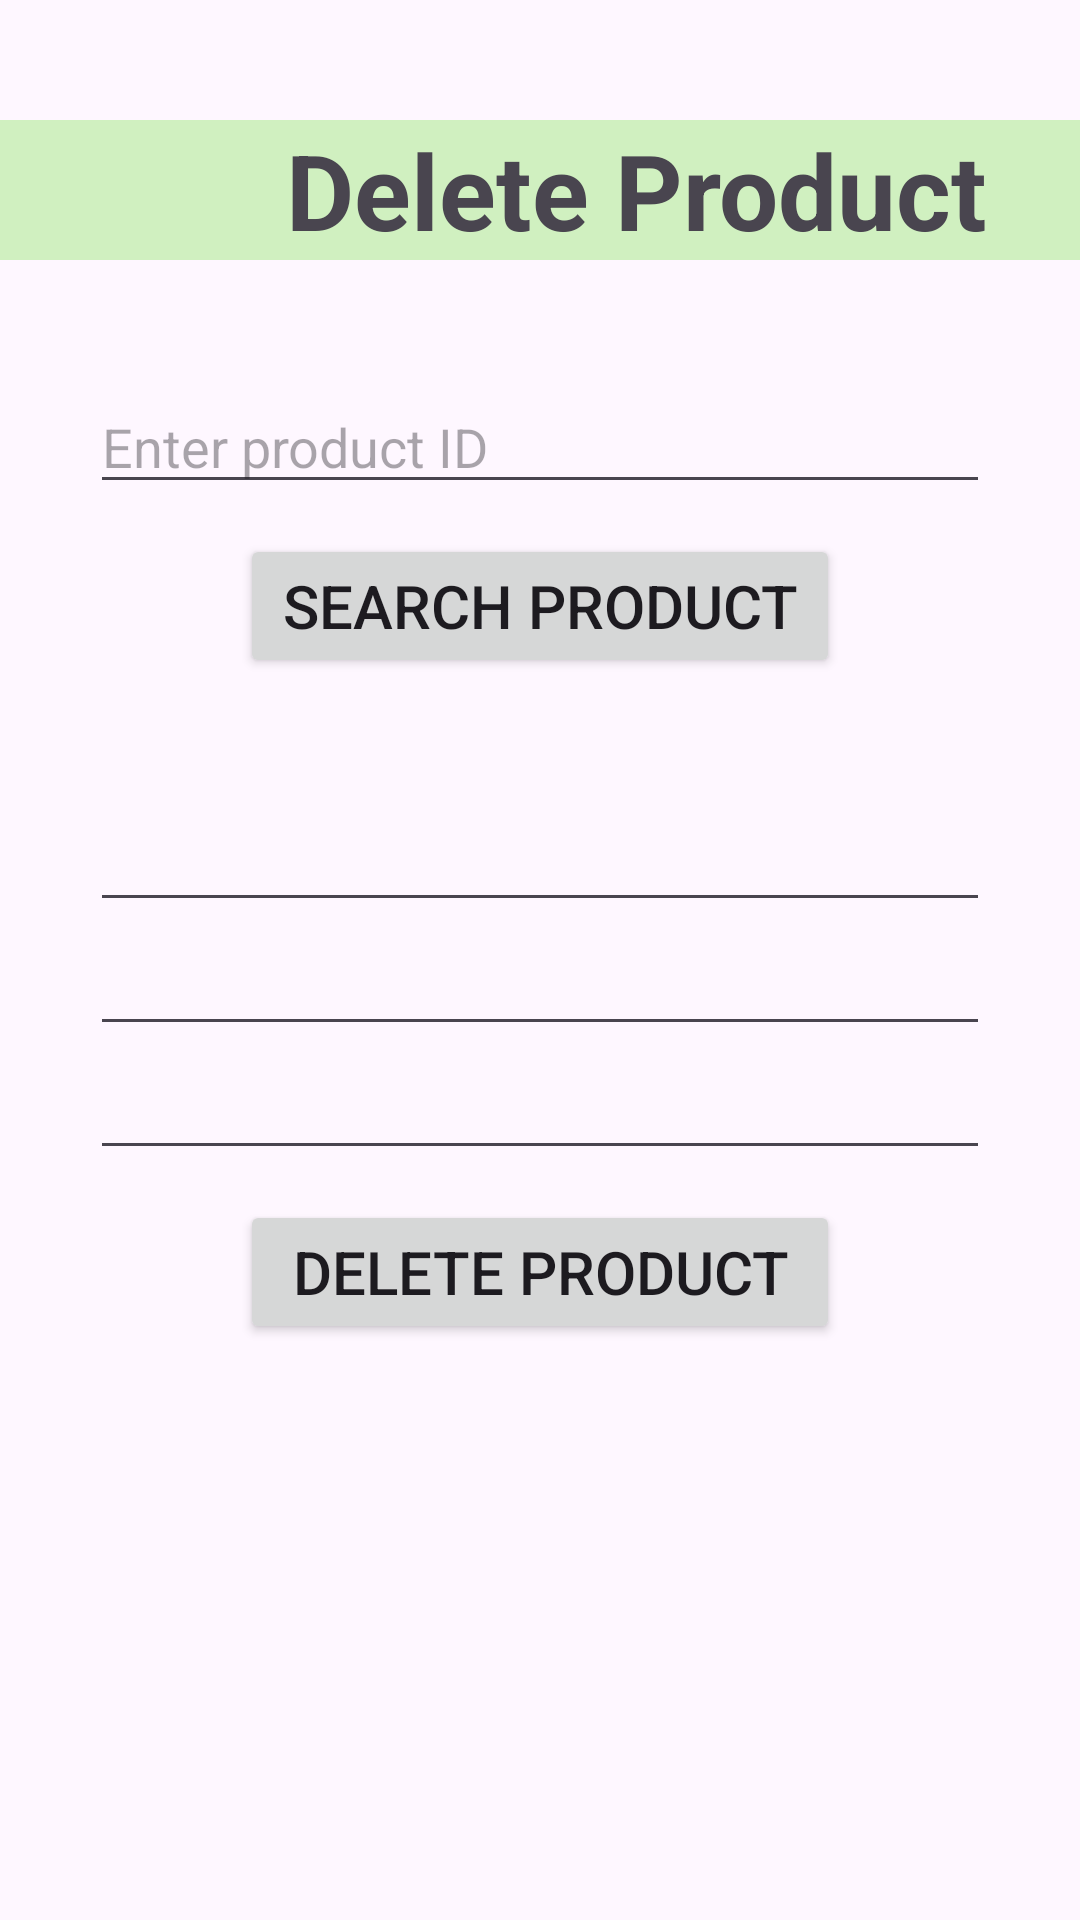

Produce the Android XML layout that renders to this screen, including the resource entries it uses.
<!-- AndroidManifest.xml: application theme Theme.Assignment06_6506021612048 -->
<!-- res/layout/activity_delete.xml -->
<?xml version="1.0" encoding="utf-8"?>
<LinearLayout xmlns:android="http://schemas.android.com/apk/res/android"
    xmlns:app="http://schemas.android.com/apk/res-auto"
    xmlns:tools="http://schemas.android.com/tools"
    android:id="@+id/main"
    android:layout_width="match_parent"
    android:layout_height="match_parent"
    android:orientation="vertical"
    tools:context=".DeleteActivity">

    <TextView
        android:id="@+id/textView"
        android:layout_width="match_parent"
        android:layout_height="wrap_content"
        android:layout_gravity="center"
        android:layout_marginTop="40dp"
        android:background="#D0F0C0"
        android:text="           Delete Product"
        android:textSize="35dp"
        android:textStyle="bold" />

    <EditText
        android:id="@+id/idinput"
        android:layout_width="300dp"
        android:layout_gravity="center"
        android:layout_marginTop="40dp"
        android:layout_height="wrap_content"
        android:ems="10"
        android:inputType="text"
        android:text=""
        android:hint="Enter product ID"/>

    <Button
        android:id="@+id/searchbtn"
        android:layout_width="200dp"
        android:layout_height="wrap_content"
        android:layout_marginTop="10dp"
        android:layout_gravity="center"
        android:textSize="20dp"
        android:text="Search Product" />

    <EditText
        android:id="@+id/nameinput"
        android:layout_width="300dp"
        android:layout_gravity="center"
        android:layout_marginTop="40dp"
        android:layout_height="wrap_content"
        android:ems="10"
        android:inputType="text"
        android:text=""/>

    <EditText
        android:id="@+id/priceinput"
        android:layout_width="300dp"
        android:layout_gravity="center"
        android:layout_height="wrap_content"
        android:ems="10"
        android:inputType="text"
        android:text=""/>

    <EditText
        android:id="@+id/profitinput"
        android:layout_width="300dp"
        android:layout_gravity="center"
        android:layout_height="wrap_content"
        android:ems="10"
        android:inputType="text"
        android:text=""/>

    <Button
        android:id="@+id/updatebtn"
        android:layout_width="200dp"
        android:layout_height="wrap_content"
        android:layout_marginTop="10dp"
        android:layout_gravity="center"
        android:textSize="20dp"
        android:text="Delete Product" />

</LinearLayout>
<!-- resources referenced by this layout -->
<resources>
  <style name="Theme.Assignment06_6506021612048" parent="Base.Theme.Assignment06_6506021612048" />
  <style name="Base.Theme.Assignment06_6506021612048" parent="Theme.Material3.DayNight.NoActionBar">
          
          
      </style>
</resources>
